Run: headless pygame with SDL's dummy video driver; simulated clock (each Clock.tick advances the game by its frame time, no real sleeping); random seed 0; keys injected as events and as key.get_pressed() state; no mouse input.
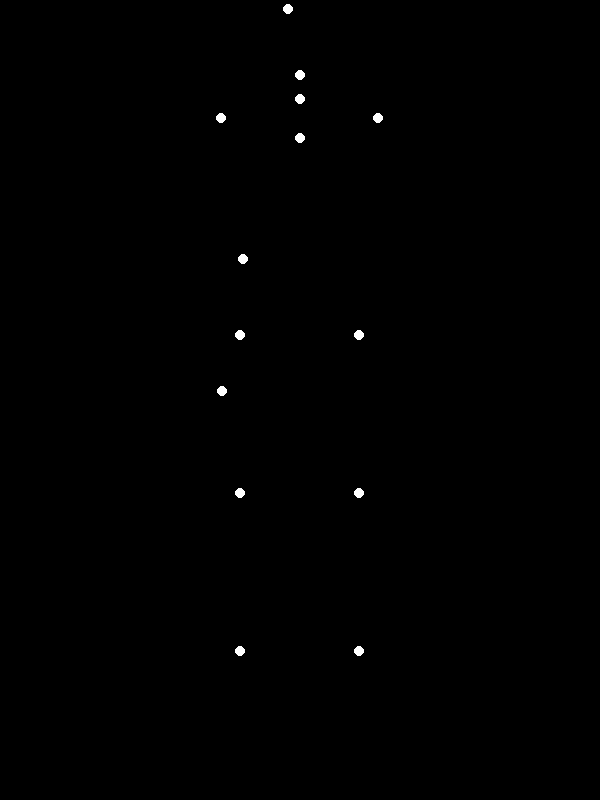
Frame 1 of 4 · flips 1–60 · no input
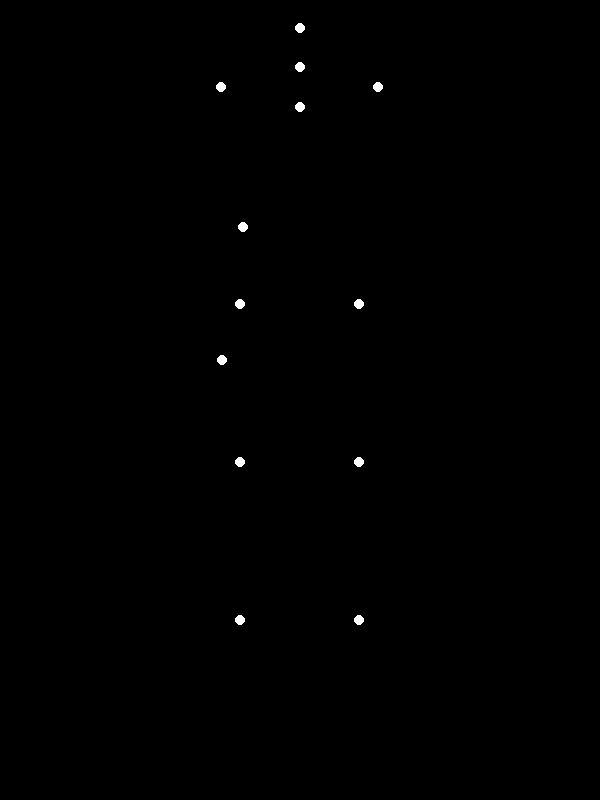
Frame 2 of 4 · flips 61–180 · tapped SPACE, RETURN · held RIGHT (→), D
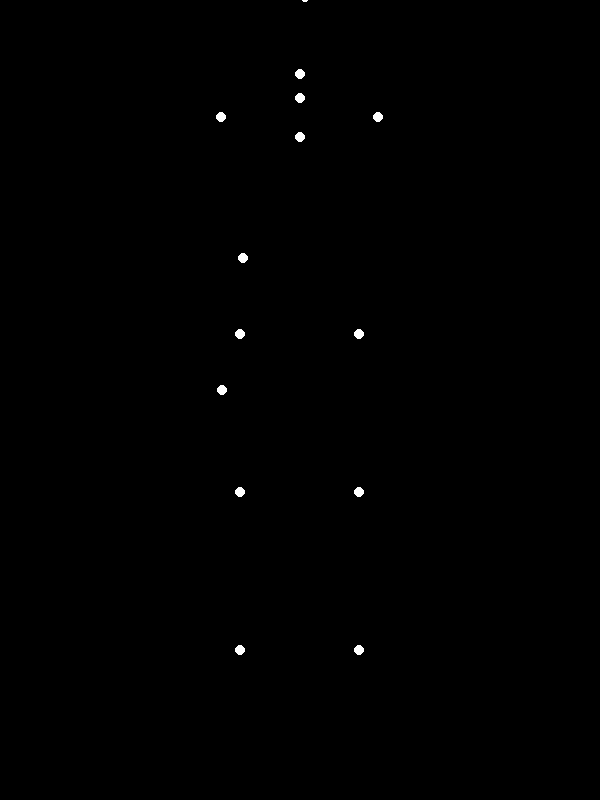
Frame 3 of 4 · flips 181–300 · held DOWN (↓), S
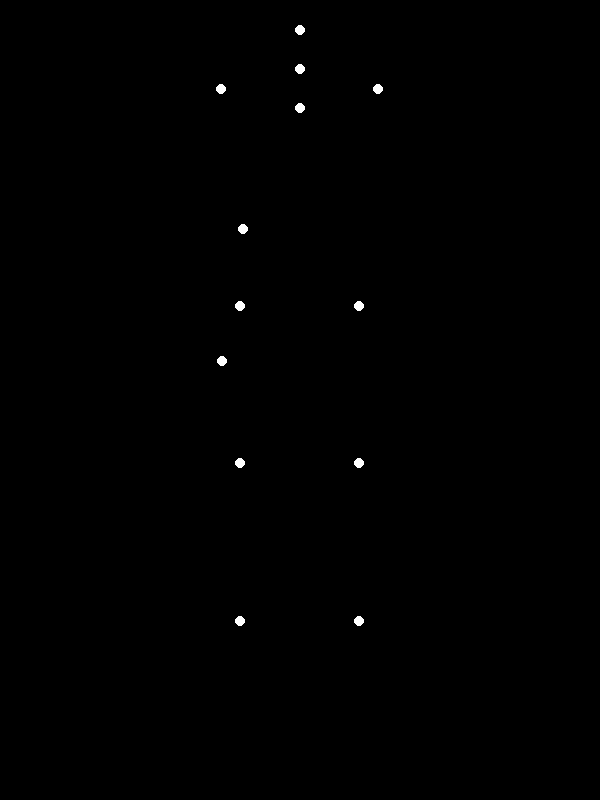
Frame 4 of 4 · flips 301–420 · held LEFT (←), A, UP (↑), W

The pygame program that drew these frames:


import pygame
import math
import sys

# Initialize Pygame
pygame.init()

# Screen dimensions
SCREEN_WIDTH = 600
SCREEN_HEIGHT = 800
screen = pygame.display.set_mode((SCREEN_WIDTH, SCREEN_HEIGHT))
pygame.display.set_caption("Biological Motion: Waving Hand")

# Colors
WHITE = (255, 255, 255)
BLACK = (0, 0, 0)

# Point properties
POINT_RADIUS = 5

# Frame rate
FPS = 60

# --- Biomechanical Model Parameters ---
# These values define the relative proportions of the human figure.
# They are unitless and will be scaled to screen pixels.
HEAD_SIZE = 0.08        # Approximate radius/half-height of head
NECK_LENGTH = 0.05      # Length from spine top to head base
TORSO_LENGTH = 0.25     # Length from pelvis to spine top
PELVIS_WIDTH = 0.15     # Width of hips
SHOULDER_WIDTH = 0.2    # Width of shoulders

UPPER_ARM_LENGTH = 0.18 # Length of upper arm segment
FOREARM_LENGTH = 0.17   # Length of forearm segment (including hand)

THIGH_LENGTH = 0.2      # Length of thigh segment
SHIN_LENGTH = 0.2       # Length of shin segment (including foot)

# Estimate total relative height for scaling purposes
TOTAL_RELATIVE_HEIGHT_ESTIMATE = HEAD_SIZE + NECK_LENGTH + TORSO_LENGTH + THIGH_LENGTH + SHIN_LENGTH

# Scaling factor to convert relative proportions to screen pixels
# Multiplier (1.3) provides padding around the figure
SCALE_FACTOR = SCREEN_HEIGHT / (TOTAL_RELATIVE_HEIGHT_ESTIMATE * 1.3)

# Base position for the figure (center of pelvis) on the screen.
# Adjusted to position the figure roughly in the middle, with feet near the bottom.
BASE_X = SCREEN_WIDTH // 2
BASE_Y = SCREEN_HEIGHT * 0.4 # Pelvis Y-coordinate

# --- Joint Definitions (symbolic names mapped to their indices) ---
# This dictionary defines the 15 specific points for the point-light display.
# The order corresponds to common biomechanical models.
POINT_NAMES_MAP = {
    "head": 0, "neck": 1, "l_shoulder": 2, "r_shoulder": 3, "spine": 4,
    "l_elbow": 5, "r_elbow": 6, "l_wrist": 7, "r_wrist": 8,
    "l_hip": 9, "r_hip": 10, "l_knee": 11, "r_knee": 12, "l_ankle": 13, "r_ankle": 14
}
NUM_POINTS = len(POINT_NAMES_MAP)
# Initialize a list to store the current [x, y] positions of all points
current_point_positions = [[0, 0] for _ in range(NUM_POINTS)]

# --- Animation State Variables ---
time_counter = 0.0 # Time counter for sinusoidal animations

# Animation speeds (multipliers for time_counter)
WAVE_FREQ = 5.0      # Frequency of the main waving motion
BREATHING_FREQ = 1.5 # Frequency of subtle breathing motion
HEAD_BOB_FREQ = 2.0  # Frequency of subtle head bobbing

# --- Animation Loop ---
running = True
clock = pygame.time.Clock()

while running:
    for event in pygame.event.get():
        if event.type == pygame.QUIT:
            running = False

    screen.fill(BLACK) # Clear the screen with black background

    # Update animation time based on frame rate
    time_counter += 1.0 / FPS

    # Calculate subtle body movements for realism
    breathing_offset_y = math.sin(time_counter * BREATHING_FREQ) * (2 * SCALE_FACTOR / 100) # Vertical breathing
    head_bob_offset_y = math.sin(time_counter * HEAD_BOB_FREQ * 0.8) * (1 * SCALE_FACTOR / 100) # Head bobbing

    # --- Calculate Joint Positions ---
    # All positions are calculated relative to the `BASE_X`, `BASE_Y` (pelvis center)
    # and then scaled to screen pixel values.

    # 1. Pelvis (implicit origin for hips)
    pelvis_x = BASE_X
    pelvis_y = BASE_Y + breathing_offset_y

    # 2. Hips (relative to pelvis)
    current_point_positions[POINT_NAMES_MAP["l_hip"]] = [pelvis_x - (PELVIS_WIDTH / 2) * SCALE_FACTOR, pelvis_y]
    current_point_positions[POINT_NAMES_MAP["r_hip"]] = [pelvis_x + (PELVIS_WIDTH / 2) * SCALE_FACTOR, pelvis_y]

    # 3. Legs (static, straight down from hips for a standing pose)
    # Left Leg
    lh_x, lh_y = current_point_positions[POINT_NAMES_MAP["l_hip"]]
    lk_x = lh_x
    lk_y = lh_y + THIGH_LENGTH * SCALE_FACTOR
    current_point_positions[POINT_NAMES_MAP["l_knee"]] = [lk_x, lk_y]
    la_x = lk_x
    la_y = lk_y + SHIN_LENGTH * SCALE_FACTOR
    current_point_positions[POINT_NAMES_MAP["l_ankle"]] = [la_x, la_y]

    # Right Leg
    rh_x, rh_y = current_point_positions[POINT_NAMES_MAP["r_hip"]]
    rk_x = rh_x
    rk_y = rh_y + THIGH_LENGTH * SCALE_FACTOR
    current_point_positions[POINT_NAMES_MAP["r_knee"]] = [rk_x, rk_y]
    ra_x = rk_x
    ra_y = rk_y + SHIN_LENGTH * SCALE_FACTOR
    current_point_positions[POINT_NAMES_MAP["r_ankle"]] = [ra_x, ra_y]

    # 4. Spine (mid-torso point)
    spine_x = pelvis_x
    spine_y = pelvis_y - TORSO_LENGTH * SCALE_FACTOR
    current_point_positions[POINT_NAMES_MAP["spine"]] = [spine_x, spine_y]

    # 5. Neck
    neck_x = spine_x
    neck_y = spine_y - NECK_LENGTH * SCALE_FACTOR
    current_point_positions[POINT_NAMES_MAP["neck"]] = [neck_x, neck_y]

    # 6. Head
    head_x = neck_x
    head_y = neck_y - HEAD_SIZE * SCALE_FACTOR / 2 + head_bob_offset_y # Apply head bob
    current_point_positions[POINT_NAMES_MAP["head"]] = [head_x, head_y]

    # 7. Shoulders (relative to neck, slightly outward and down)
    sh_y_offset = NECK_LENGTH * 0.5 * SCALE_FACTOR # Shoulders slightly below neck joint
    current_point_positions[POINT_NAMES_MAP["l_shoulder"]] = [neck_x - (SHOULDER_WIDTH / 2) * SCALE_FACTOR, neck_y + sh_y_offset]
    current_point_positions[POINT_NAMES_MAP["r_shoulder"]] = [neck_x + (SHOULDER_WIDTH / 2) * SCALE_FACTOR, neck_y + sh_y_offset]

    # 8. Arms - Left Arm (static, natural hanging pose)
    ls_x, ls_y = current_point_positions[POINT_NAMES_MAP["l_shoulder"]]
    l_ua_len = UPPER_ARM_LENGTH * SCALE_FACTOR
    l_fa_len = FOREARM_LENGTH * SCALE_FACTOR

    # Angles for left arm (slightly bent, hanging downwards).
    # Angles are measured from the positive X-axis, clockwise.
    # math.pi / 2 is straight down.
    l_shoulder_angle = math.pi * 0.45 # Arm hanging slightly forward
    l_elbow_angle = math.pi * 0.1     # Elbow slightly bent (relative to upper arm segment)

    # Calculate Left Elbow position
    le_x = ls_x + l_ua_len * math.cos(l_shoulder_angle)
    le_y = ls_y + l_ua_len * math.sin(l_shoulder_angle)
    current_point_positions[POINT_NAMES_MAP["l_elbow"]] = [le_x, le_y]

    # Calculate Left Wrist position
    lw_x = le_x + l_fa_len * math.cos(l_shoulder_angle + l_elbow_angle)
    lw_y = le_y + l_fa_len * math.sin(l_shoulder_angle + l_elbow_angle)
    current_point_positions[POINT_NAMES_MAP["l_wrist"]] = [lw_x, lw_y]

    # 9. Arms - Right Arm (Waving Motion)
    rs_x, rs_y = current_point_positions[POINT_NAMES_MAP["r_shoulder"]]
    r_ua_len = UPPER_ARM_LENGTH * SCALE_FACTOR
    r_fa_len = FOREARM_LENGTH * SCALE_FACTOR

    # Base angles for the waving arm (raised, slightly forward).
    # These define the general position of the arm before the wave motion starts.
    # Angle from positive X-axis, clockwise.
    BASE_R_SHOULDER_ANGLE = math.radians(-120) # Arm points slightly up and forward
    BASE_R_ELBOW_ANGLE = math.radians(30)      # Elbow slightly bent

    # Wave parameters (amplitudes of oscillation)
    WAVE_AMP_SHOULDER = math.radians(10) # Small swing at shoulder (flexion/extension)
    WAVE_AMP_ELBOW = math.radians(30)    # Larger swing at elbow (flexion/extension), for the main wave action

    # Oscillating value derived from sine wave, for smooth back-and-forth motion
    wave_value = math.sin(time_counter * WAVE_FREQ)

    # Apply oscillation to angles to create the wave effect
    r_shoulder_angle = BASE_R_SHOULDER_ANGLE + wave_value * WAVE_AMP_SHOULDER
    r_elbow_angle = BASE_R_ELBOW_ANGLE + wave_value * WAVE_AMP_ELBOW

    # Calculate Right Elbow position (based on shoulder position and arm angle)
    re_x = rs_x + r_ua_len * math.cos(r_shoulder_angle)
    re_y = rs_y + r_ua_len * math.sin(r_shoulder_angle)
    current_point_positions[POINT_NAMES_MAP["r_elbow"]] = [re_x, re_y]

    # Calculate Right Wrist position (based on elbow position and relative elbow angle)
    rw_x = re_x + r_fa_len * math.cos(r_shoulder_angle + r_elbow_angle)
    rw_y = re_y + r_fa_len * math.sin(r_shoulder_angle + r_elbow_angle)
    current_point_positions[POINT_NAMES_MAP["r_wrist"]] = [rw_x, rw_y]

    # --- Draw the 15 Points ---
    for i in range(NUM_POINTS):
        x, y = current_point_positions[i]
        # Ensure coordinates are integers for drawing
        pygame.draw.circle(screen, WHITE, (int(x), int(y)), POINT_RADIUS)

    pygame.display.flip() # Update the full display Surface to the screen

    clock.tick(FPS) # Control the frame rate

pygame.quit() # Uninitialize pygame modules
sys.exit() # Exit the program
